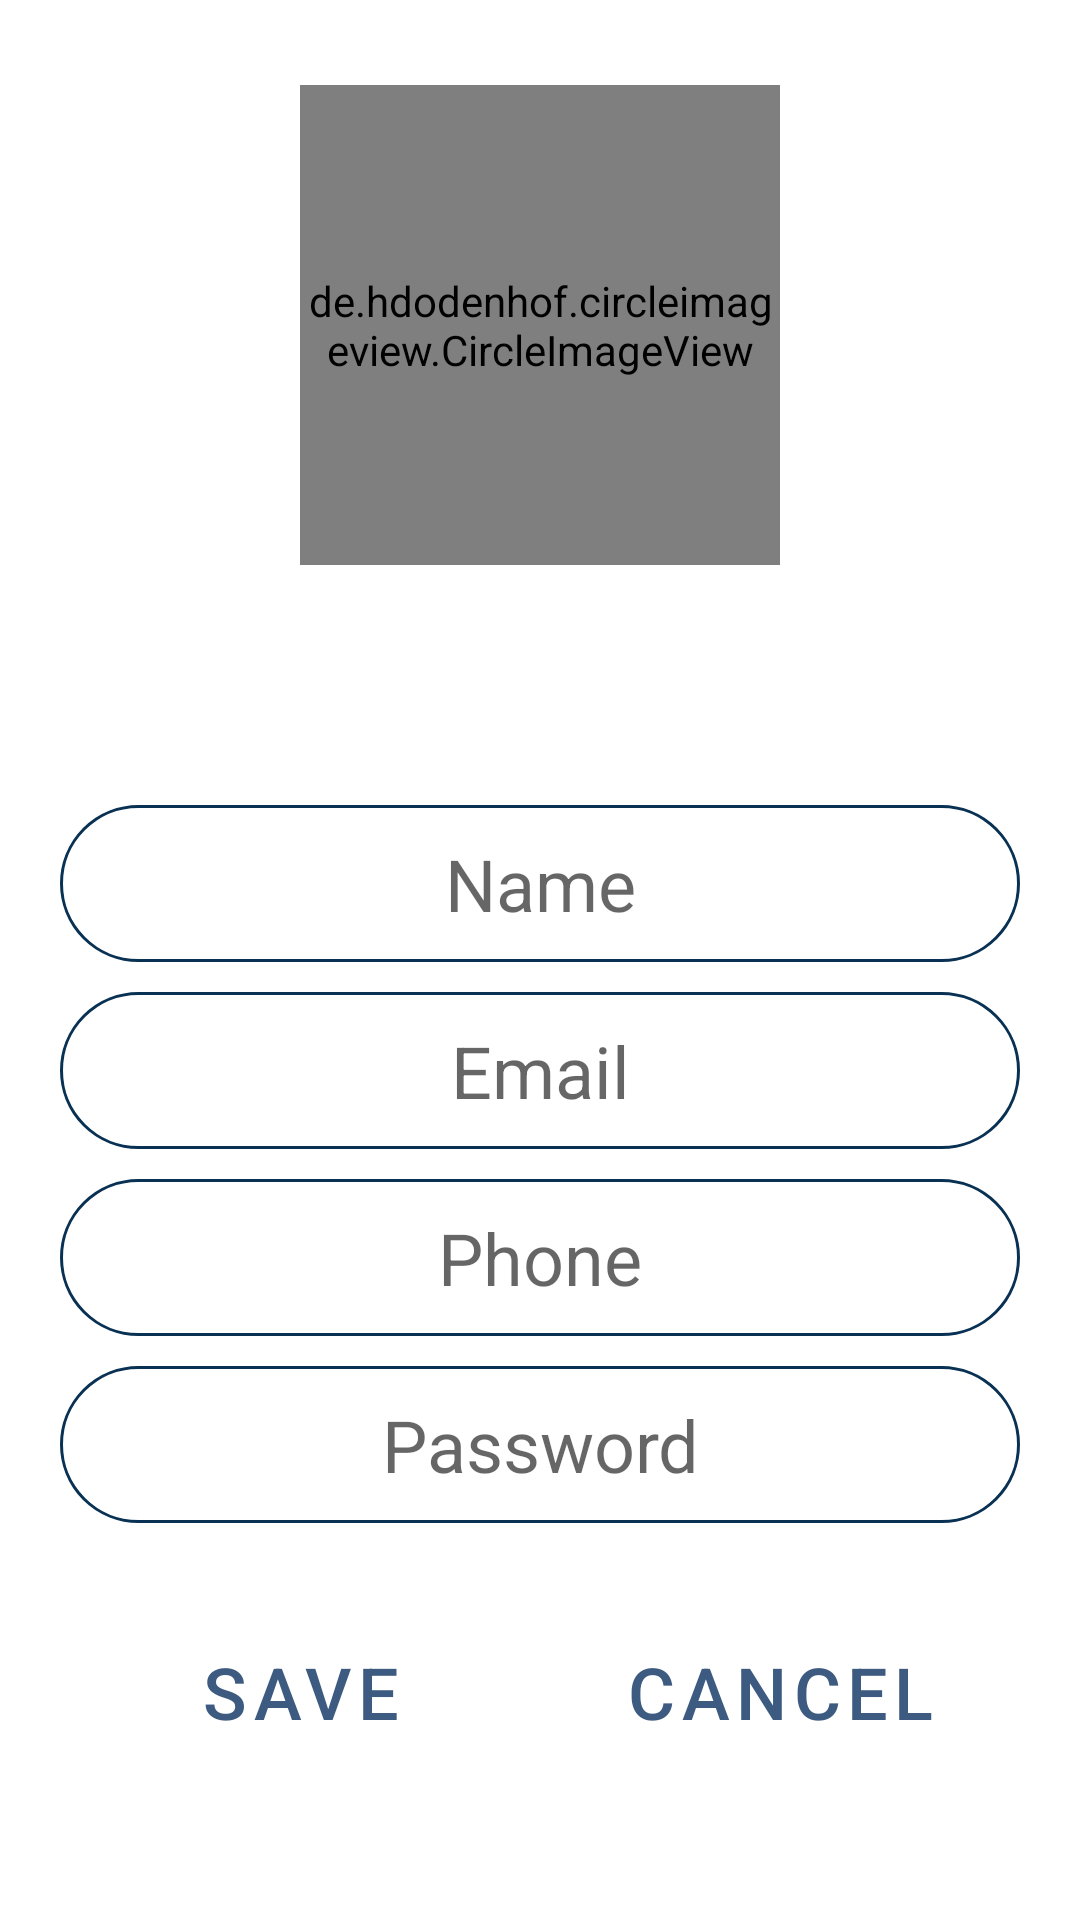

The Android layout XML behind this screen, and the referenced resources:
<!-- AndroidManifest.xml: application theme Theme.ParkingManager -->
<!-- res/layout/activity_update_my_info.xml -->
<?xml version="1.0" encoding="utf-8"?>
<LinearLayout xmlns:android="http://schemas.android.com/apk/res/android"
    xmlns:app="http://schemas.android.com/apk/res-auto"
    xmlns:tools="http://schemas.android.com/tools"
    android:layout_width="match_parent"
    android:layout_height="match_parent"
    android:background="@drawable/bg_circle_blue"
    android:orientation="vertical"
    android:padding="@dimen/padding_body"
    tools:context=".activities.admin.UpdateMyInfoActivity">

    <LinearLayout
        android:layout_width="match_parent"
        android:layout_height="match_parent"
        android:layout_weight="10"
        android:gravity="center"
        android:orientation="vertical">

        <de.hdodenhof.circleimageview.CircleImageView
            android:id="@+id/avatar"
            android:layout_width="@dimen/profile_image_size"
            android:layout_height="@dimen/profile_image_size"
            android:src="@drawable/ic_person"
            app:civ_border_color="@color/primaryColor"
            app:civ_border_width="@dimen/border_width" />

        <ImageButton
            android:id="@+id/btnCamera"
            android:layout_width="48dp"
            android:layout_height="48dp"
            android:layout_gravity="center"
            android:background="@drawable/ic_camera"
            android:contentDescription="@string/take_a_picture" />
    </LinearLayout>

    <LinearLayout
        android:layout_width="match_parent"
        android:layout_height="match_parent"
        android:layout_weight="6"
        android:orientation="vertical"
        android:gravity="bottom">

        <EditText
            android:id="@+id/etName"
            android:layout_width="match_parent"
            android:layout_height="wrap_content"
            android:layout_marginTop="@dimen/margin_body"
            android:autofillHints="phone"
            android:background="@drawable/btn_round"
            android:hint="@string/name"
            android:inputType="text|textPersonName"
            android:padding="@dimen/padding_textbox"
            android:textAlignment="center"
            android:textColor="@color/primaryColor"
            android:textSize="@dimen/text_size_body" />

        <EditText
            android:id="@+id/etEmail"
            android:layout_width="match_parent"
            android:layout_height="wrap_content"
            android:layout_marginTop="@dimen/margin_body"
            android:autofillHints="phone"
            android:background="@drawable/btn_round"
            android:hint="@string/email"
            android:inputType="textEmailAddress"
            android:padding="@dimen/padding_textbox"
            android:textAlignment="center"
            android:textColor="@color/primaryColor"
            android:textSize="@dimen/text_size_body" />

        <EditText
            android:id="@+id/etPhone"
            android:layout_width="match_parent"
            android:layout_height="wrap_content"
            android:layout_marginTop="@dimen/margin_body"
            android:autofillHints="phone"
            android:background="@drawable/btn_round"
            android:hint="@string/phone"
            android:inputType="phone"
            android:padding="@dimen/padding_textbox"
            android:textAlignment="center"
            android:textSize="@dimen/text_size_body" />

        <EditText
            android:id="@+id/etPassword"
            android:layout_width="match_parent"
            android:layout_height="wrap_content"
            android:layout_marginTop="@dimen/margin_body"
            android:autofillHints="password"
            android:background="@drawable/btn_round"
            android:hint="@string/password"
            android:inputType="textPassword"
            android:padding="@dimen/padding_textbox"
            android:textAlignment="center"
            android:textColor="@color/primaryColor"
            android:textSize="@dimen/text_size_body" />

        <LinearLayout
            android:layout_width="match_parent"
            android:layout_height="wrap_content"
            android:layout_marginVertical="@dimen/margin_verticle">

            <Button
                android:id="@+id/btnSave"
                style="?android:attr/buttonBarButtonStyle"
                android:layout_width="match_parent"
                android:layout_height="wrap_content"
                android:layout_weight="1"
                android:padding="@dimen/padding_textbox"
                android:text="@string/save"
                android:textSize="@dimen/text_size_body" />

            <Button
                android:id="@+id/btnCancel"
                style="?android:attr/buttonBarButtonStyle"
                android:layout_width="match_parent"
                android:layout_height="wrap_content"
                android:layout_weight="1"
                android:padding="@dimen/padding_textbox"
                android:text="@string/cancel"
                android:textSize="@dimen/text_size_body" />
        </LinearLayout>
    </LinearLayout>

</LinearLayout>
<!-- resources referenced by this layout -->
<resources>
  <color name="primaryColor">#3d5a80</color>
  <dimen name="border_width">2sp</dimen>
  <dimen name="margin_body">10sp</dimen>
  <dimen name="margin_verticle">30sp</dimen>
  <dimen name="padding_body">20sp</dimen>
  <dimen name="padding_textbox">10sp</dimen>
  <dimen name="profile_image_size">160sp</dimen>
  <dimen name="text_size_body">24sp</dimen>
  <!-- drawable btn_round (drawable) -->
  <?xml version="1.0" encoding="utf-8"?>
  <selector xmlns:android="http://schemas.android.com/apk/res/android">
  
      <item android:state_pressed="true">
          <shape android:shape="rectangle">
              <solid android:color="@color/primaryTextColor" />
              <corners android:radius="30dp" />
          </shape>
      </item>
  
      <item>
          <shape android:shape="rectangle">
              <stroke android:width="1dp" android:color="@color/primaryDarkColor" />
              <solid android:color="@color/white" />
              <corners android:radius="30dp" />
          </shape>
      </item>
  </selector>
  <!-- drawable ic_person (drawable) -->
  <vector android:height="200dp"
      android:viewportHeight="24" android:viewportWidth="24"
      android:width="200dp" xmlns:android="http://schemas.android.com/apk/res/android">
      <path android:fillColor="@android:color/white" android:pathData="M12,12c2.21,0 4,-1.79 4,-4s-1.79,-4 -4,-4 -4,1.79 -4,4 1.79,4 4,4zM12,14c-2.67,0 -8,1.34 -8,4v2h16v-2c0,-2.66 -5.33,-4 -8,-4z"/>
  </vector>
  <string name="cancel">Cancel</string>
  <string name="email">Email</string>
  <string name="name">Name</string>
  <string name="password">Password</string>
  <string name="phone">Phone</string>
  <string name="save">Save</string>
  <string name="take_a_picture">TAKE A Picture</string>
  <style name="Theme.ParkingManager" parent="Theme.MaterialComponents.DayNight.NoActionBar">
          
          <item name="colorPrimary">@color/primaryColor</item>
          <item name="colorPrimaryVariant">@color/primaryDarkColor</item>
          <item name="colorOnPrimary">@color/primaryTextColor</item>
          
          <item name="colorSecondary">@color/secondaryColor</item>
          <item name="colorSecondaryVariant">@color/secondaryDarkColor</item>
          <item name="colorOnSecondary">@color/secondaryTextColor</item>
          
          <item name="android:statusBarColor">?attr/colorPrimaryVariant</item>
          
      </style>
  <color name="primaryTextColor">#e0fbfc</color>
  <color name="primaryDarkColor">#093153</color>
  <color name="white">#ffffff</color>
  <color name="secondaryColor">#ee6c4d</color>
  <color name="secondaryDarkColor">#b63c23</color>
  <color name="secondaryTextColor">#293241</color>
</resources>
